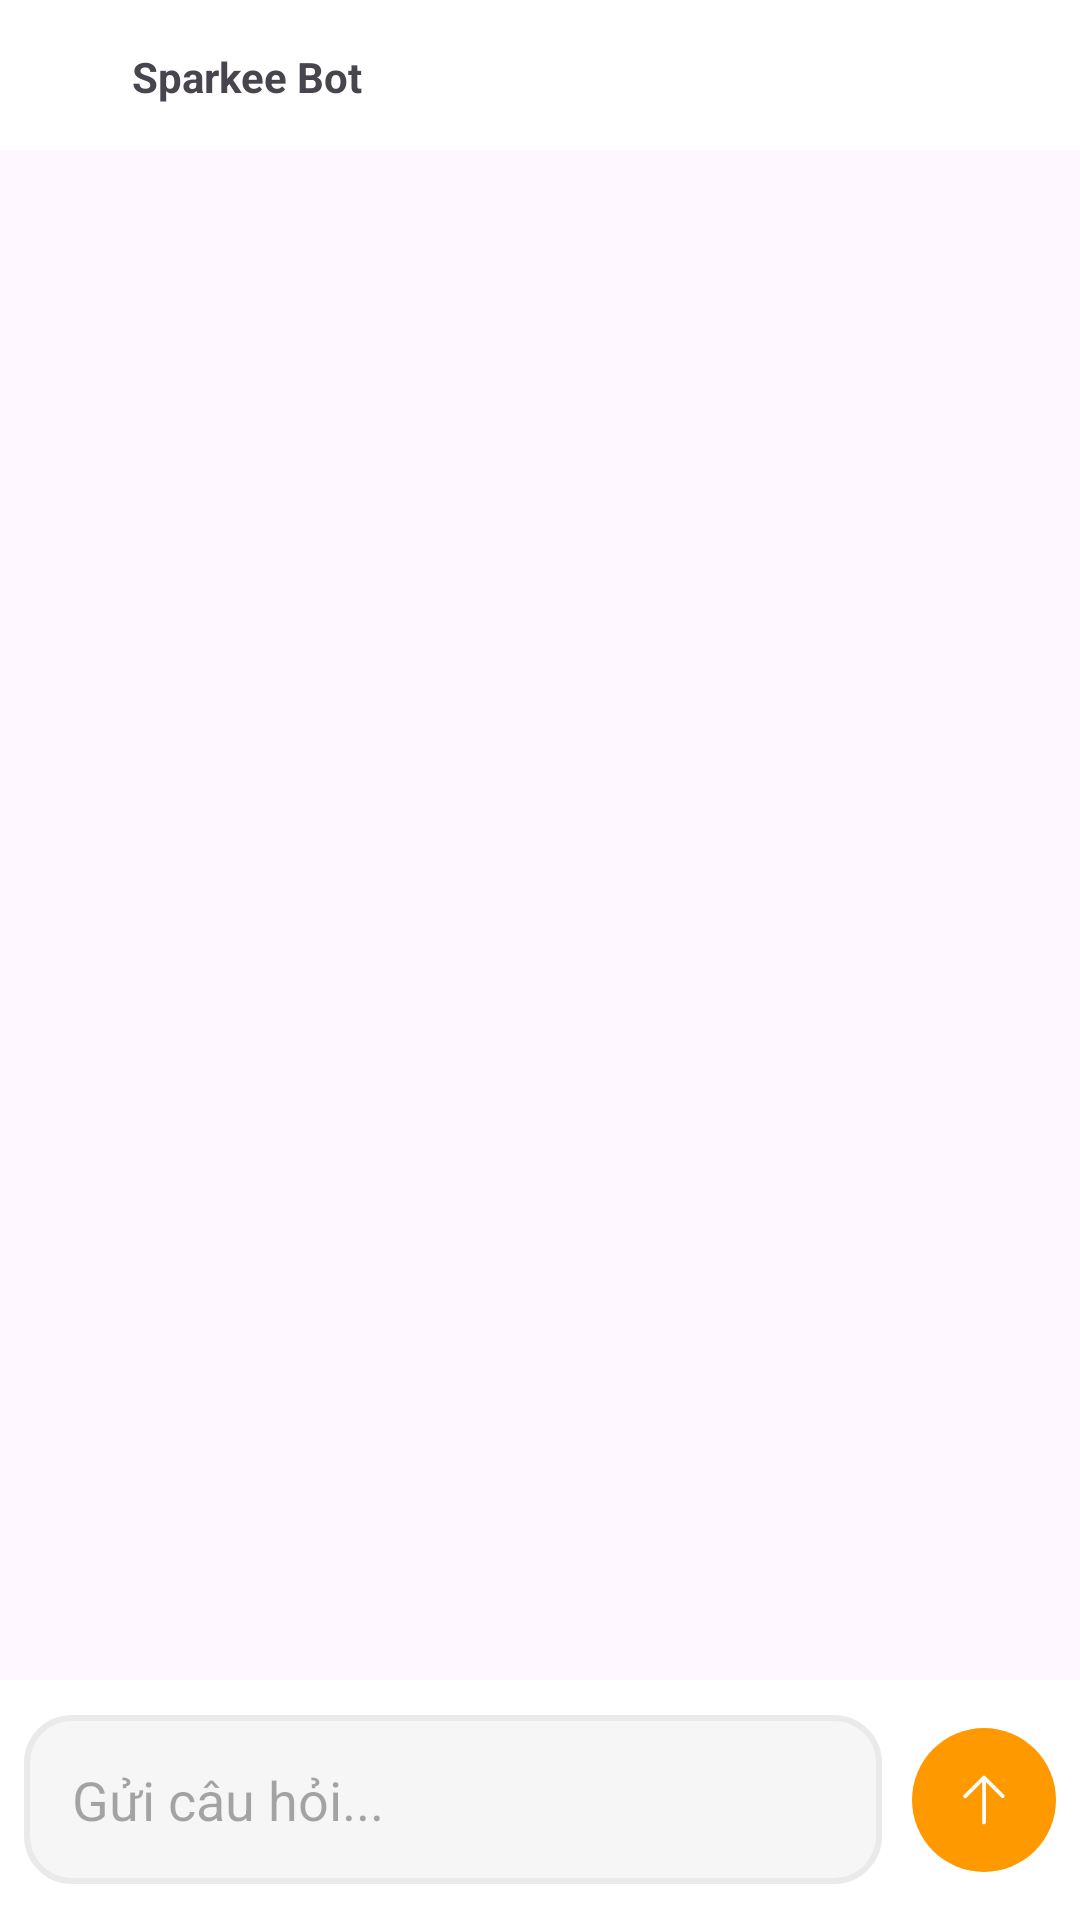

Write the Android layout XML for this screen, with the resource values it uses.
<!-- AndroidManifest.xml: application theme Theme.BTL_Java_StudyApp -->
<!-- res/layout/activity_chatbot.xml -->
<?xml version="1.0" encoding="utf-8"?>
<RelativeLayout xmlns:android="http://schemas.android.com/apk/res/android"
    xmlns:app="http://schemas.android.com/apk/res-auto"
    xmlns:tools="http://schemas.android.com/tools"
    android:layout_width="match_parent"
    android:layout_height="match_parent"
    tools:context=".activities.ChatbotActivity">


    <androidx.recyclerview.widget.RecyclerView
        android:id="@+id/recycler_view"
        android:layout_width="match_parent"
        android:layout_height="match_parent"
        android:layout_above="@id/bottom_layout"
        android:layout_marginTop="50dp"
        android:layout_marginBottom="12dp" />

    <RelativeLayout
        android:layout_width="match_parent"
        android:layout_height="80dp"
        android:layout_alignParentBottom="true"
        android:padding="8dp"
        android:id="@+id/bottom_layout"
        android:background="@color/white">

        <EditText
            android:id="@+id/message_edit_text"
            android:layout_width="match_parent"
            android:layout_height="wrap_content"
            android:layout_centerInParent="true"
            android:layout_toLeftOf="@id/send_btn"
            android:background="@drawable/custom_edittext"
            android:hint="Gửi câu hỏi..."
            android:padding="16dp" />

        <ImageButton
            android:id="@+id/send_btn"
            android:layout_width="48dp"
            android:layout_height="48dp"
            android:layout_alignParentEnd="true"
            android:layout_centerInParent="true"
            android:layout_marginStart="10dp"
            android:background="@drawable/send_btn_background"
            android:padding="8dp"
            android:src="@drawable/sendbtn" />


    </RelativeLayout>
    <androidx.constraintlayout.widget.ConstraintLayout
        android:layout_width="match_parent"
        android:layout_height="50dp"
        android:background="@color/white"
        android:layout_alignParentStart="true"

        >

        <TextView
            android:id="@+id/textView11"
            android:layout_width="wrap_content"
            android:layout_height="wrap_content"
            android:layout_marginStart="44dp"
            android:text="Sparkee Bot"
            android:textStyle="bold"
            android:textSize="@dimen/_15sdp"
            app:layout_constraintBottom_toBottomOf="parent"
            app:layout_constraintStart_toStartOf="parent"
            app:layout_constraintTop_toTopOf="parent"
            app:layout_constraintVertical_bias="0.516" />
    </androidx.constraintlayout.widget.ConstraintLayout>

</RelativeLayout>
<!-- resources referenced by this layout -->
<resources>
  <color name="white">#FFFFFFFF</color>
  <!-- drawable custom_edittext (drawable) -->
  <?xml version="1.0" encoding="utf-8"?>
  <shape xmlns:android="http://schemas.android.com/apk/res/android"
      android:padding="10dp"
      android:shape="rectangle" >
  
      <solid android:color="#F6F6F6" />
  
      <stroke
          android:width="2dp"
          android:color="#EAEAEA"
      />
  
      <corners
          android:bottomLeftRadius="15dp"
          android:bottomRightRadius="15dp"
          android:topLeftRadius="15dp"
          android:topRightRadius="15dp" />
  
  </shape>
  <!-- drawable send_btn_background (drawable) -->
  <?xml version="1.0" encoding="utf-8"?>
  <shape xmlns:android="http://schemas.android.com/apk/res/android"
      android:shape="rectangle">
      <corners android:radius="1000dp"/>
      <solid android:color="#FF9900"/>
  
  </shape>
  <!-- drawable sendbtn (drawable) -->
  <vector xmlns:android="http://schemas.android.com/apk/res/android"
      android:width="20dp"
      android:height="20dp"
      android:viewportWidth="20"
      android:viewportHeight="20">
    <path
        android:pathData="M16.692,9.192C16.574,9.309 16.416,9.374 16.25,9.374C16.084,9.374 15.926,9.309 15.808,9.192L10.625,4.008L10.625,17.5C10.625,17.666 10.559,17.825 10.442,17.942C10.325,18.059 10.166,18.125 10,18.125C9.834,18.125 9.675,18.059 9.558,17.942C9.441,17.825 9.375,17.666 9.375,17.5L9.375,4.008L4.192,9.192C4.135,9.253 4.066,9.302 3.989,9.336C3.912,9.371 3.829,9.389 3.746,9.39C3.662,9.392 3.578,9.377 3.5,9.345C3.423,9.314 3.352,9.267 3.293,9.208C3.233,9.148 3.186,9.077 3.155,9C3.124,8.922 3.108,8.838 3.11,8.755C3.111,8.671 3.129,8.588 3.164,8.511C3.198,8.435 3.247,8.366 3.308,8.308L9.558,2.058C9.676,1.941 9.834,1.876 10,1.876C10.166,1.876 10.325,1.941 10.442,2.058L16.692,8.308C16.809,8.426 16.875,8.584 16.875,8.75C16.875,8.916 16.809,9.074 16.692,9.192Z"
        android:fillColor="#ffffff"
        android:fillType="evenOdd"/>
  </vector>
  <style name="Theme.BTL_Java_StudyApp" parent="Base.Theme.BTL_Java_StudyApp" />
  <style name="Base.Theme.BTL_Java_StudyApp" parent="Theme.Material3.DayNight.NoActionBar">
          
          <item name="colorPrimary">@color/orange</item>
          <item name="android:statusBarColor">@android:color/transparent</item>
          <item name="android:windowLightStatusBar">true</item>
      </style>
  <color name="orange">#FF9900</color>
</resources>
